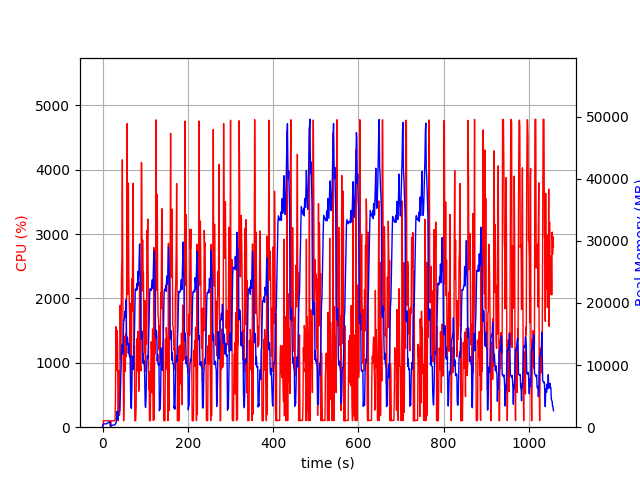

Values plotted in this chart, from the file beside it:
elapsed_time, nproc, cpu, mem_real, mem_virtual
4.124641418457031e-05, 2, 0.0, 13.07, 2412
1.005, 4, 6.9, 382, 4419
2.013, 4, 99.2, 525.4, 4581
3.021, 4, 99.2, 531.1, 4623
4.029, 4, 100.3, 537.3, 4623
5.036, 4, 99.3, 537.7, 4623
6.043, 4, 100.3, 542.4, 4623
7.05, 4, 99.3, 542.3, 4623
8.058, 4, 99.2, 531.3, 4623
9.066, 4, 100.0, 537.3, 4623
10.08, 4, 101.1, 583.3, 4671
11.08, 4, 99.0, 637.4, 4727
12.09, 4, 100.1, 679.5, 4791
13.1, 4, 100.0, 724.9, 4797
14.11, 4, 99.1, 770.5, 4877
15.12, 4, 100.0, 818.1, 4973
16.13, 4, 99.0, 856.4, 4973
17.14, 4, 99.0, 893.1, 4973
18.15, 2, 57.3, 214.2, 3795
19.16, 2, 0.0, 205.8, 3882
20.18, 2, 100.1, 276.2, 4022
21.18, 2, 100.0, 286.1, 4022
22.19, 2, 100.1, 292.8, 4022
23.2, 2, 100.0, 295.4, 4022
24.21, 2, 99.1, 302.3, 4022
25.22, 2, 100.0, 324.9, 4268
26.23, 2, 99.9, 338.1, 4268
27.24, 2, 100.1, 355.6, 4296
28.25, 2, 100.0, 372.9, 4296
29.26, 2, 100.1, 389.8, 4328
30.27, 2, 436.5, 584.7, 8011
31.28, 2, 1561, 622.4, 8403
32.3, 2, 881.4, 970.3, 9123
33.31, 2, 1017, 1684, 10403
34.32, 2, 1500, 2571, 11939
35.35, 2, 1239, 1230, 12461
36.36, 2, 100.0, 1434, 13053
37.37, 2, 226.6, 2346, 15709
38.38, 2, 879.5, 2503, 15821
39.39, 2, 182.5, 2638, 15940
40.4, 2, 213.2, 2655, 15940
41.4, 2, 1893, 4576, 19591
42.41, 2, 1052, 7136, 23687
43.42, 2, 1479, 10079, 23687
44.44, 2, 2342, 12129, 28837
45.46, 2, 2632, 13019, 28837
46.48, 2, 4153, 13326, 28837
47.48, 2, 2249, 11797, 30161
48.49, 2, 894.4, 13917, 36305
49.5, 2, 99.3, 17224, 36305
50.51, 2, 406.2, 17214, 36305
51.51, 2, 1415, 17887, 36312
52.52, 2, 1232, 18636, 36330
53.53, 2, 867.7, 17709, 43505
54.53, 2, 1459, 20490, 43583
55.54, 2, 1104, 18043, 43621
56.55, 2, 2175, 13223, 43629
57.57, 2, 4715, 14460, 44477
58.58, 2, 2060, 14472, 44531
59.59, 2, 2270, 13534, 44531
... 987 more rows
